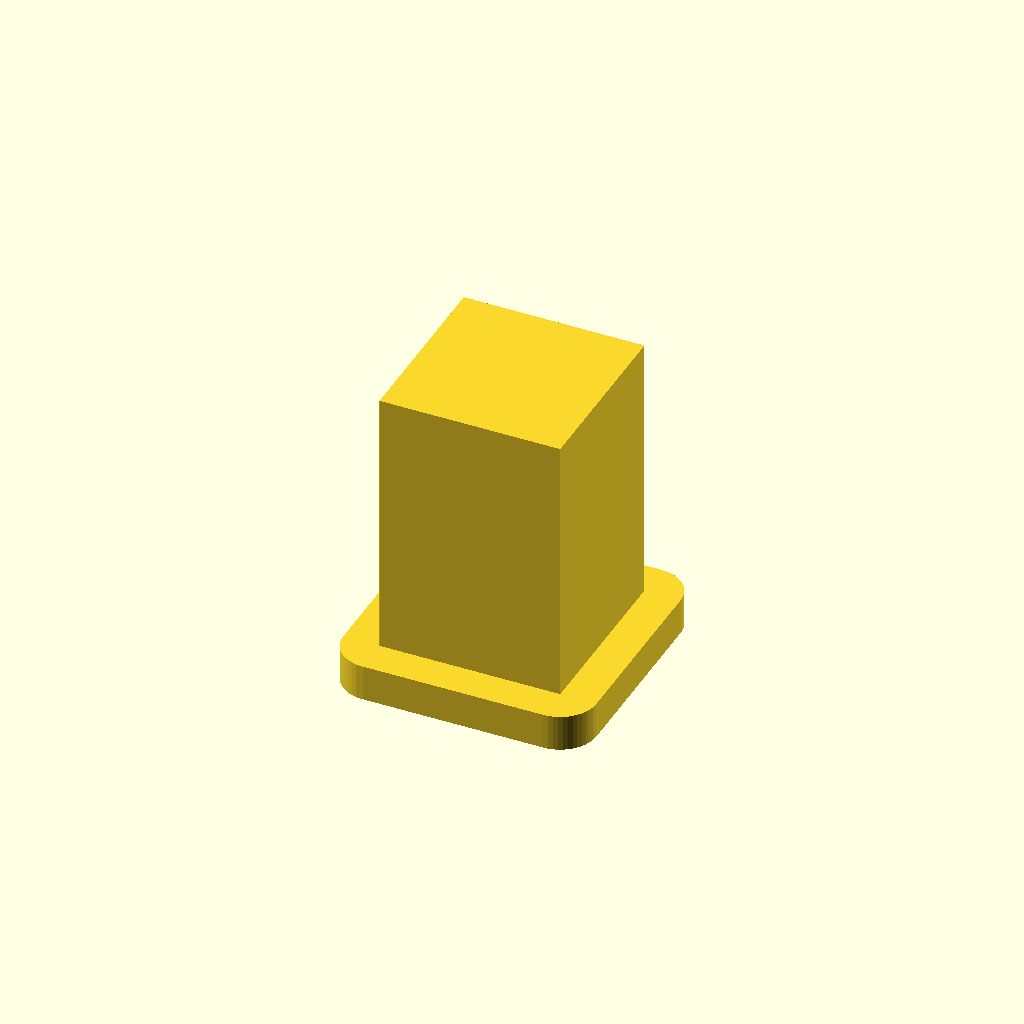
Cell 1 — every parameter at its default value.
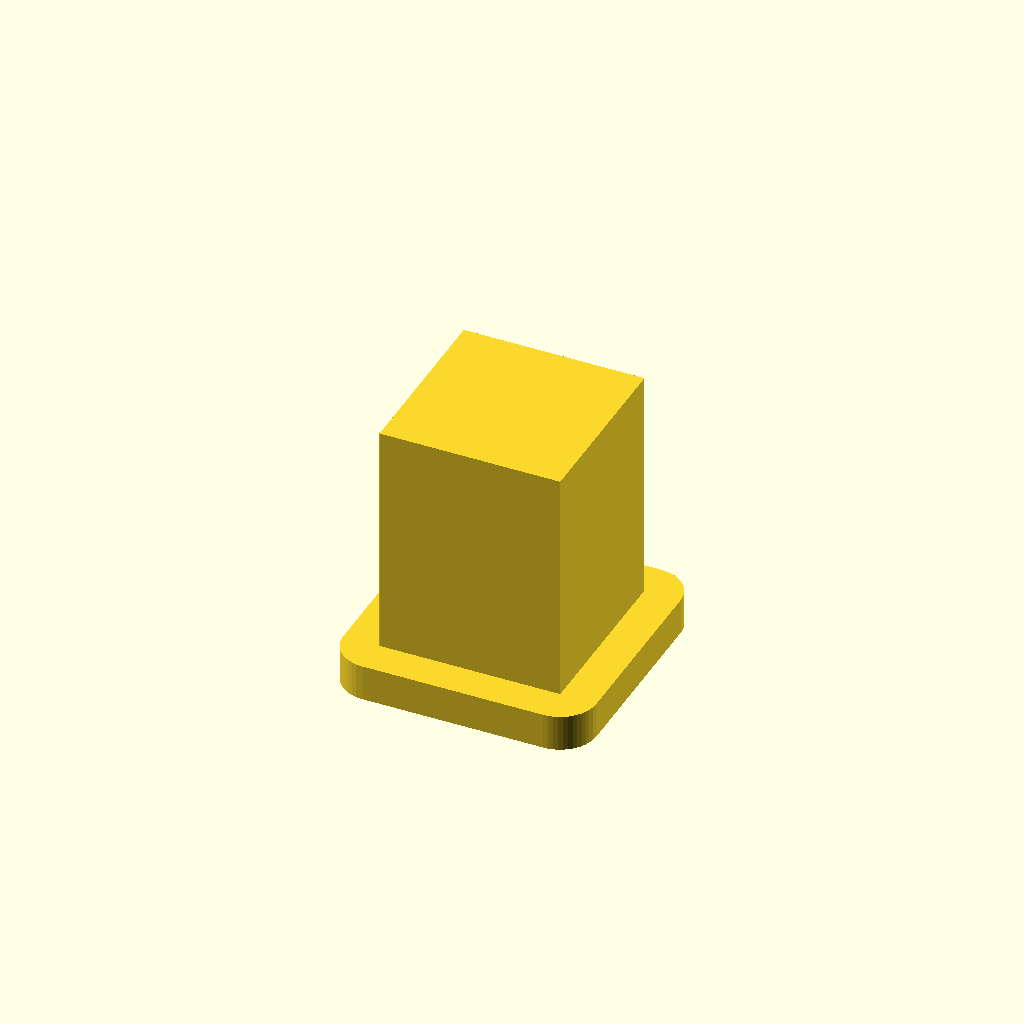
Cell 2: the same model with doBase = false.
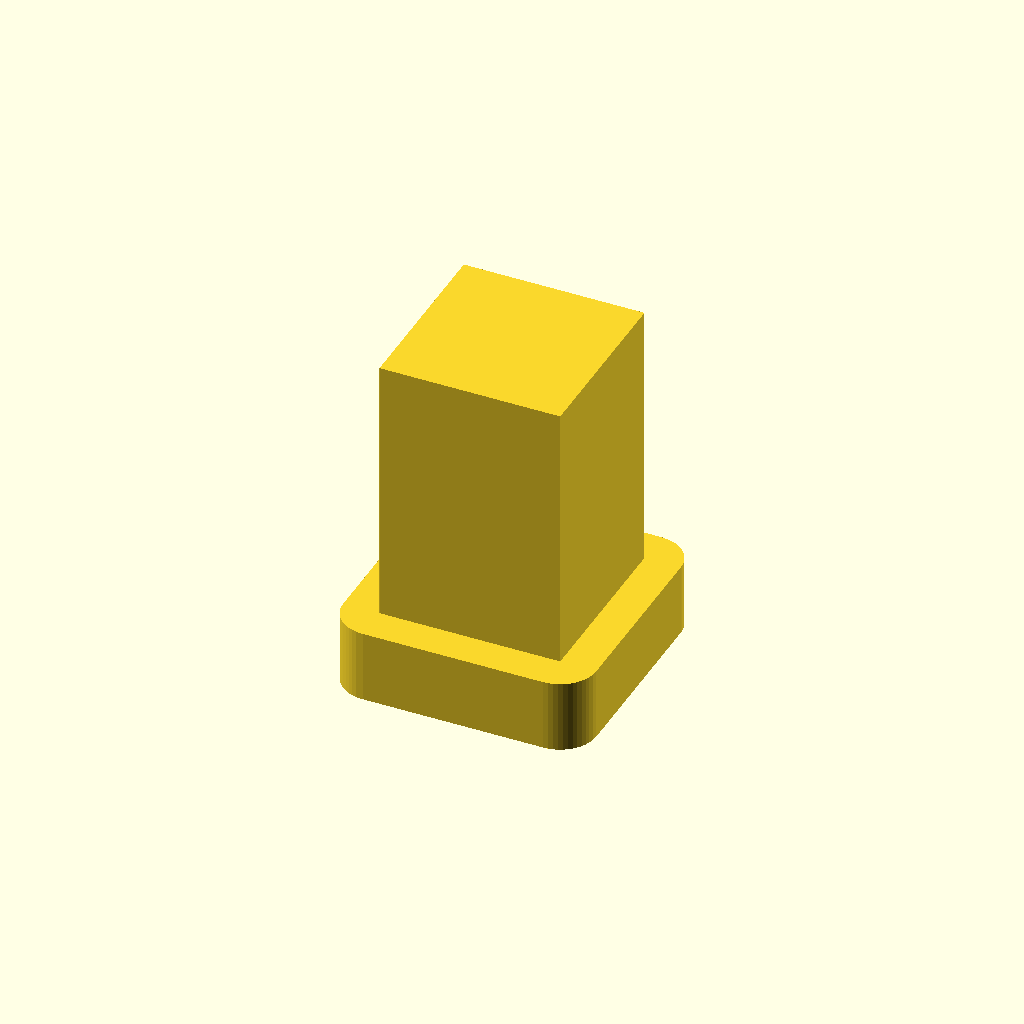
Cell 3: the same model with baseThck = 4.
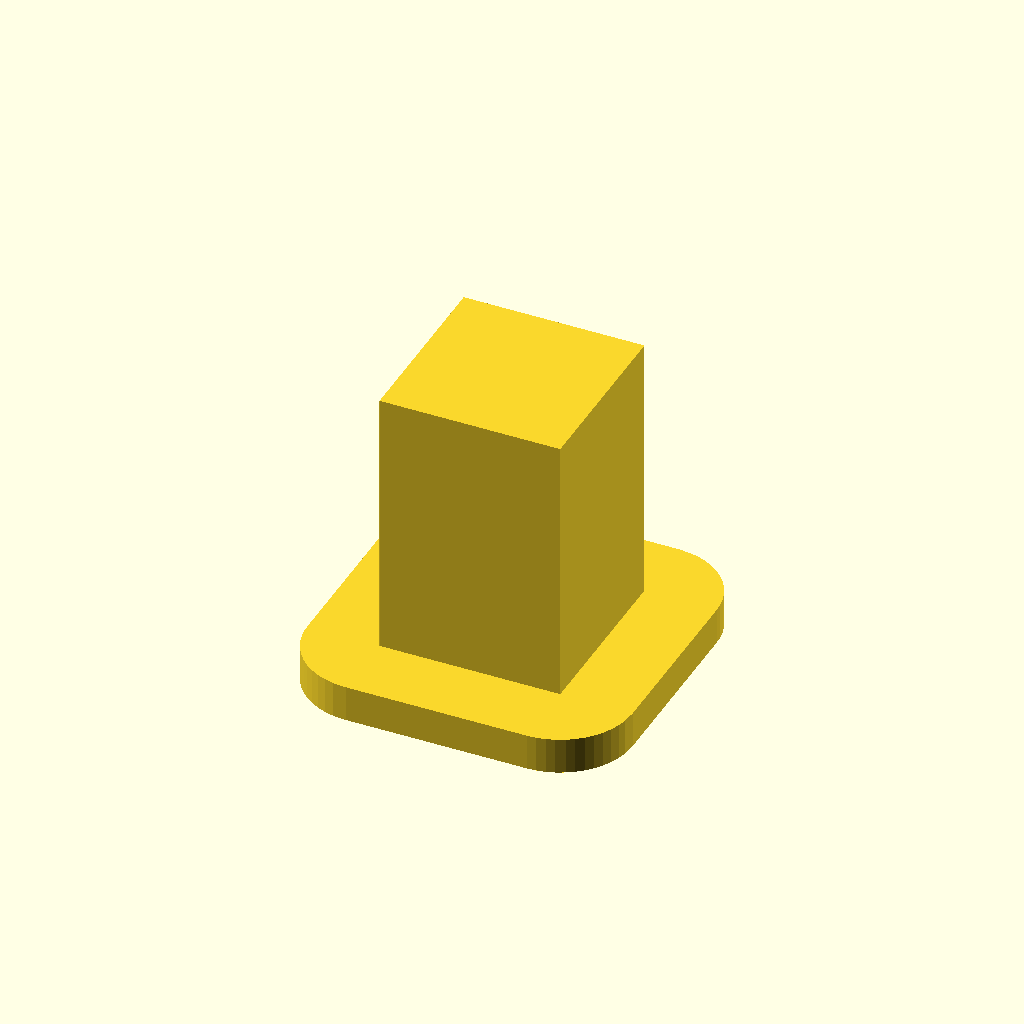
Cell 4 — baseOffset set to 4, the other parameters unchanged.
All cells are drawn from one camera (rotation 55°, 0°, 25°, orthographic, colour scheme Cornfield), so only the parameter changes between them.
Source of the model, calibration/retractPillars.scad:
// rectraction test

pCnt=[1,1]; //pillar count
pDist=[20,20];
pDims=[10,10,15];
doBase=true;
baseThck=2;
baseOffset=2;

/* [Hidden] */
$fn=50;
baseDims=[(pCnt.x-1)*pDist.x+pDims.x,(pCnt.y-1)*pDist.y+pDims.y];

zOffset= doBase ? baseThck : 0;

for (ix=[-(pCnt.x-1)/2,(pCnt.x-1)/2],iy=[-(pCnt.y-1)/2,(pCnt.y-1)/2])
  translate([ix*pDist.x,iy*pDist.y,pDims.z/2+zOffset]) cube(pDims,true);

linear_extrude(baseThck) offset(baseOffset) square([baseDims.x,baseDims.y],true);
Customizer parameters (derived from the source; name, type, default, range or options):
pCnt: vector, default [1, 1]
pDist: vector, default [20, 20]
pDims: vector, default [10, 10, 15]
doBase: bool, default true
baseThck: number, default 2
baseOffset: number, default 2
